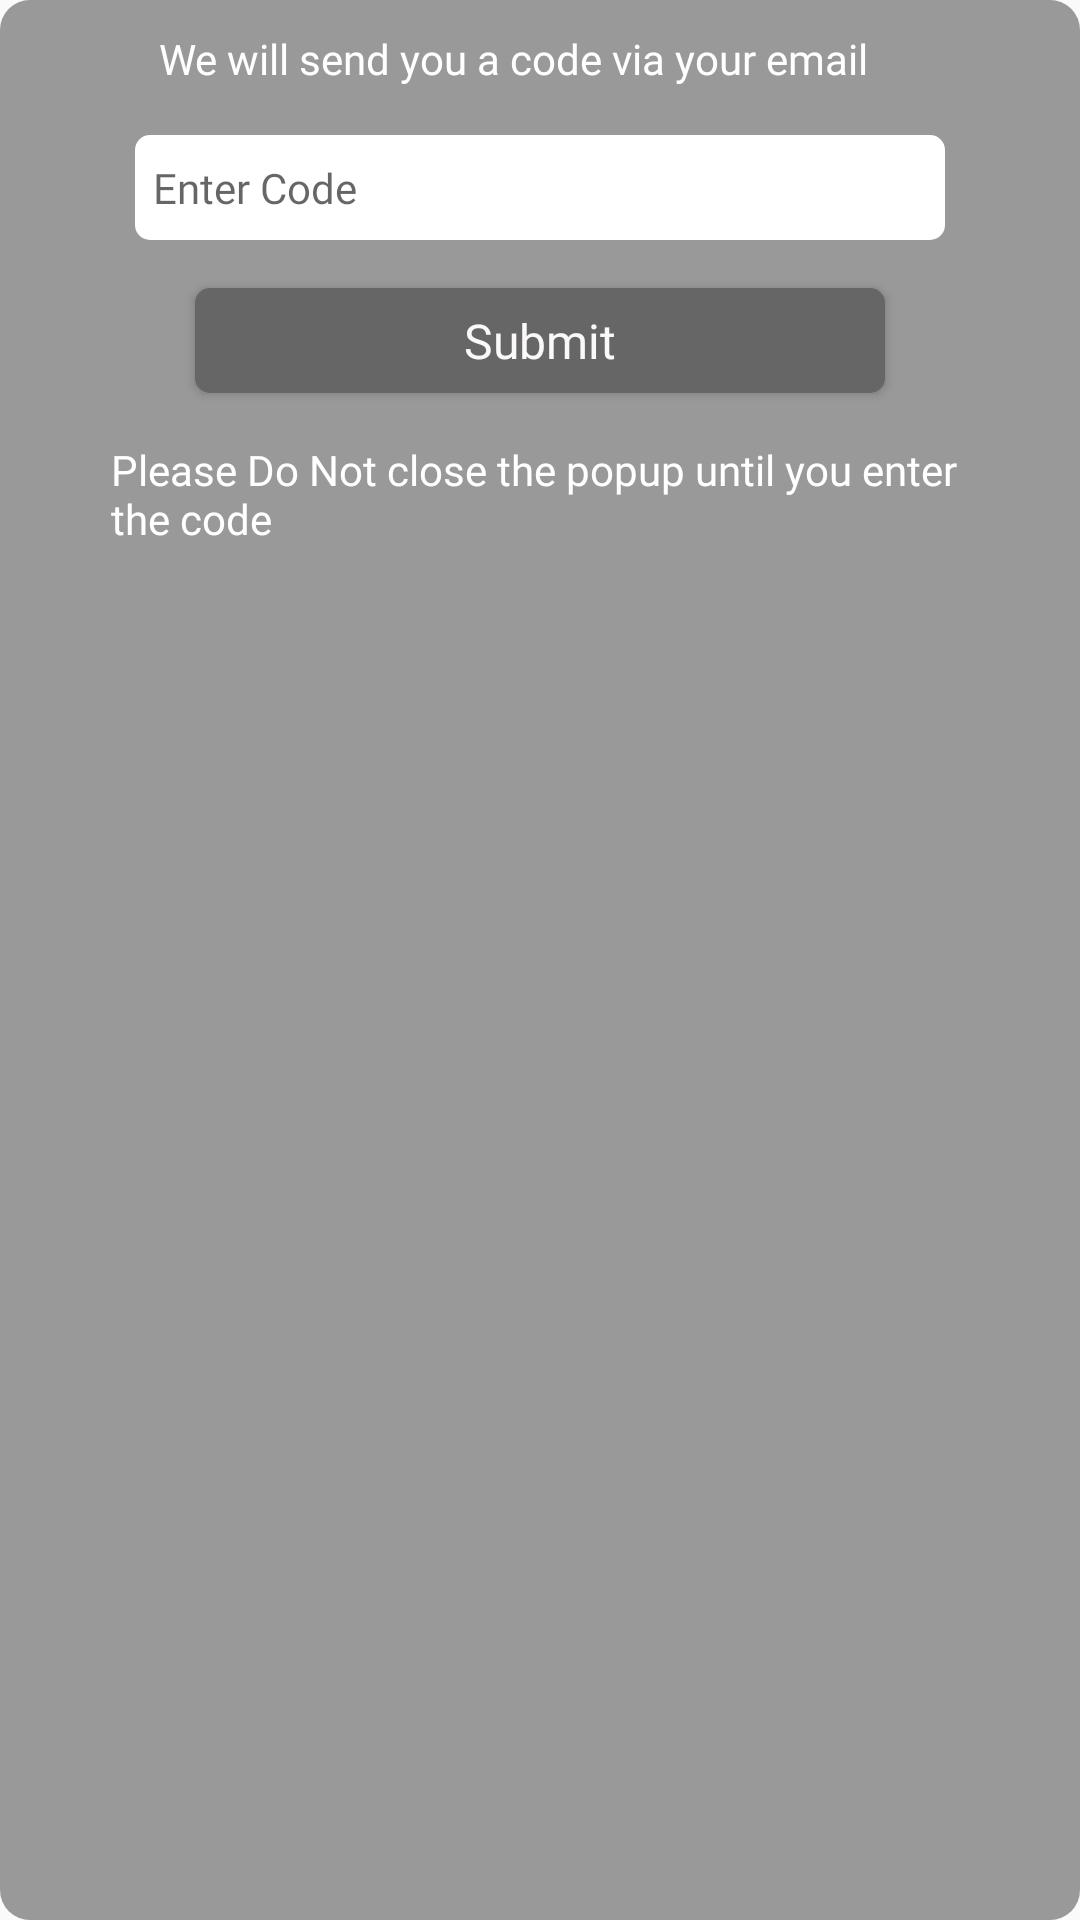

This screen was rendered from an Android layout file. Write that file and the resources it references.
<!-- AndroidManifest.xml: application theme AppTheme -->
<!-- res/layout/confirm_code_pop_up.xml -->
<?xml version="1.0" encoding="utf-8"?>
<LinearLayout xmlns:android="http://schemas.android.com/apk/res/android"
    xmlns:app="http://schemas.android.com/apk/res-auto"
    xmlns:tools="http://schemas.android.com/tools"
    android:layout_width="match_parent"
    android:layout_height="match_parent"
    android:background="@drawable/popup_radius"
    android:gravity="center_horizontal"
    android:orientation="vertical">


    <TextView
        android:id="@+id/textView15"
        android:layout_width="254dp"
        android:layout_height="wrap_content"
        android:fontFamily="@font/open_sans_semibold"
        android:textSize="14sp"
        android:textColor="#FFFFFF"
        android:text="We will send you a code via your email " />

    <EditText
        android:id="@+id/Confirm_Code"
        android:layout_width="270dp"
        android:layout_height="35dp"
        android:layout_marginTop="16dp"
        android:background="@drawable/input_bg"
        android:backgroundTint="#FFFFFF"
        android:ems="10"
        android:fontFamily="@font/open_sans_light"
        android:foregroundTint="#FFFFFF"
        android:hint="Enter Code"
        android:inputType="textPassword"
        android:paddingLeft="6dp"
        android:textSize="14sp" />



    <Button
        android:id="@+id/submit6"
        android:layout_width="230dp"
        android:layout_height="35dp"
        android:layout_marginTop="16dp"
        android:layout_marginBottom="16dp"
        android:background="@drawable/popbtn_bg"
        android:fontFamily="@font/open_sans_light"
        android:text="Submit"
        android:textAllCaps="false"
        android:textColor="#FAF8F8"
        android:textSize="16sp" />

    <TextView
        android:id="@+id/textView17"
        android:layout_width="286dp"
        android:layout_height="wrap_content"
        android:fontFamily="@font/open_sans_semibold"
        android:textColor="#FFFFFF"
        android:text="Please Do Not close the popup until you enter the code "
        android:textSize="14sp" />

</LinearLayout>
<!-- resources referenced by this layout -->
<resources>
  <!-- drawable input_bg (drawable) -->
  <?xml version="1.0" encoding="utf-8"?>
  <shape xmlns:android="http://schemas.android.com/apk/res/android" android:shape = "rectangle">
      <solid android:color="#fff"/>
      <corners android:radius="5dp"></corners>
  
  </shape>
  <!-- drawable popbtn_bg (drawable) -->
  <?xml version="1.0" encoding="utf-8"?>
  <shape xmlns:android="http://schemas.android.com/apk/res/android" android:shape = "rectangle">
      <solid android:color="#666666"/>
      <corners android:radius="5dp"/>
  
  </shape>
  <!-- drawable popup_radius (drawable) -->
  <?xml version="1.0" encoding="utf-8"?>
  <shape xmlns:android="http://schemas.android.com/apk/res/android" android:shape = "rectangle">
      <solid android:color="#999999"/>
          <solid android:color="?attr/colorSurface"/>
  
          <corners
              android:bottomLeftRadius="10dp"
              android:bottomRightRadius="10dp"
              android:topLeftRadius="10dp"
              android:topRightRadius="10dp"/>
  
          <padding
              android:bottom="10dp"
              android:top="10dp"/>
  
  </shape>
  <style name="AppTheme" parent="Theme.AppCompat.Light.DarkActionBar">
          
          <item name="colorPrimary">@color/colorPrimary</item>
          <item name="colorPrimaryDark">@color/colorPrimaryDark</item>
          <item name="colorAccent">@color/colorAccent</item>
      </style>
  <color name="colorPrimary">#6200EE</color>
  <color name="colorPrimaryDark">#3700B3</color>
  <color name="colorAccent">#03DAC5</color>
</resources>
